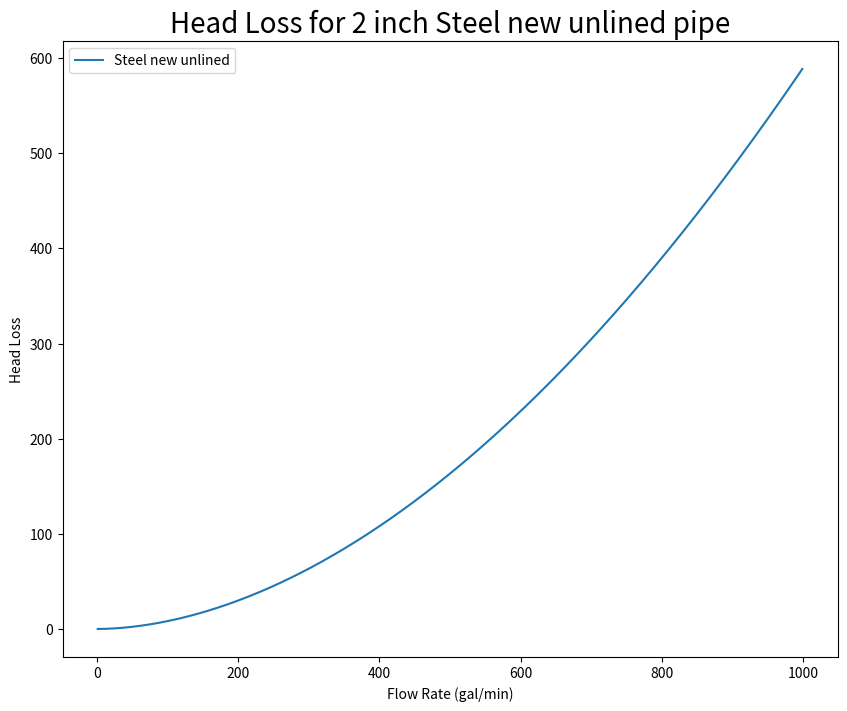

Write Python code to recreate this figure.
import numpy as np
import matplotlib.pyplot as plt


# https://www.engineeringtoolbox.com/hazen-williams-coefficients-d_798.html


hazen_williams_coef_dict = { 

'Acrylonite Butadiene Styrene' : 130,
'Aluminum' : 130,
'Asbestos Cement' : 140,
'Asphalt Lining' : 130,
'Brass' : 130,
'Brick sewer' : 90,
'Cast-Iron - new unlined (CIP)' : 130,
'Cast-Iron 10 years old' : 107,
'Cast-Iron 20 years old' : 89,
'Cast-Iron 30 years old' : 75,
'Cast-Iron 40 years old' : 64,
'Cast-Iron, asphalt coated' : 100,
'Cast-Iron, cement lined' : 140,
'Cast-Iron, bituminous lined' : 140,
'Cast-Iron, sea-coated' : 120,
'Cast-Iron, wrought plain' : 100,
'Cement lining' : 130,
'Concrete' : 100,
'Concrete lined, steel forms' : 140,
'Concrete lined, wooden forms' : 120,
'Concrete, old' : 100,
'Copper' : 130,
'Corrugated Metal' : 60,
'Ductile Iron Pipe (DIP)' : 140,
'Ductile Iron, cement lined' : 120,
'Fiber' : 140,
'Fiber Glass Pipe - FRP' :150,
'Galvanized iron' :120,
'Glass' :130,
'Lead': 130,
'Metal Pipes - Very to extremely smooth' : 130,
'Plastic' : 130,
'Polyethylene, PE, PEH' : 140,
'Polyvinyl chloride, PVC, CPVC': 150,
'Smooth Pipes' : 140,
'Steel new unlined' : 140,
'Steel, corrugated' : 60,
'Steel, welded and seamless' : 100,
'Steel, interior riveted, no projecting rivets' : 110,
'Steel, projecting girth and horizontal rivets' : 100,
'Steel, vitrified, spiral-riveted' : 90,
'Steel, welded and seamless' : 100,
'Tin' : 130,
'Vitrified Clay' : 110,
'Wrought iron, plain' : 100,
'Wooden or Masonry Pipe - Smooth' : 120,
'Wood Stave ': 110
}

#used schedule 40 steel pipe inner diameters for example
# https://www.archtoolbox.com/materials-systems/plumbing/standard-pipe-dimensions.html

inner_diameter_dict = {

'1/8' : 0.269,
'1/4' : 0.364,
'3/8' : 0.493,
'1/2' : 0.622,
'3/4' : 0.824,
'1' : 1.049,
'1-1/4' : 1.660,
'1-1/2' : 1.900,
'2' : 2.375,
'2-1/2' : 2.875,
'3' : 3.500,
'3-1/2' : 4.000,
'4' : 4.500,
'5' : 5.563,
'6' : 6.625,
'8' : 8.625,
'10' : 10.750,
'12' : 12.75,
'14' : 14.000,
'16' : 16.000,
'18' : 18.000,
'20' : 20.000,
'24' :24.0
}



def plot_head(inner_diameter, pipe_length, material):
    
    
    
    flow_rates = np.arange(1,1000)
    
    #hazen-williams equation
    #pipe_length (feet)
    #flow_rate (gal/min)
    #inner diamter (inches)
    head_loss = [10.44*((flow_rate/hazen_williams_coef_dict[material])**1.852)*(pipe_length/(inner_diameter_dict[inner_diameter]**4.87)) for flow_rate in flow_rates] # hf = KQ^n where K = 10.44L/(C^1.85 * D^4.87) for Q(gpm), L(ft), D(in), hf(ft H20)
    
    #figure
    plt.figure(figsize = (10,8))
    plt.plot(flow_rates, head_loss, label = material)
    plt.title(f'Head Loss for {inner_diameter} inch {material} pipe', fontsize = (20))
    plt.xlabel('Flow Rate (gal/min)')
    plt.ylabel('Head Loss')
    plt.legend()
    plt.show()
    
    return head_loss

plot_head('2', 100, 'Steel new unlined')


